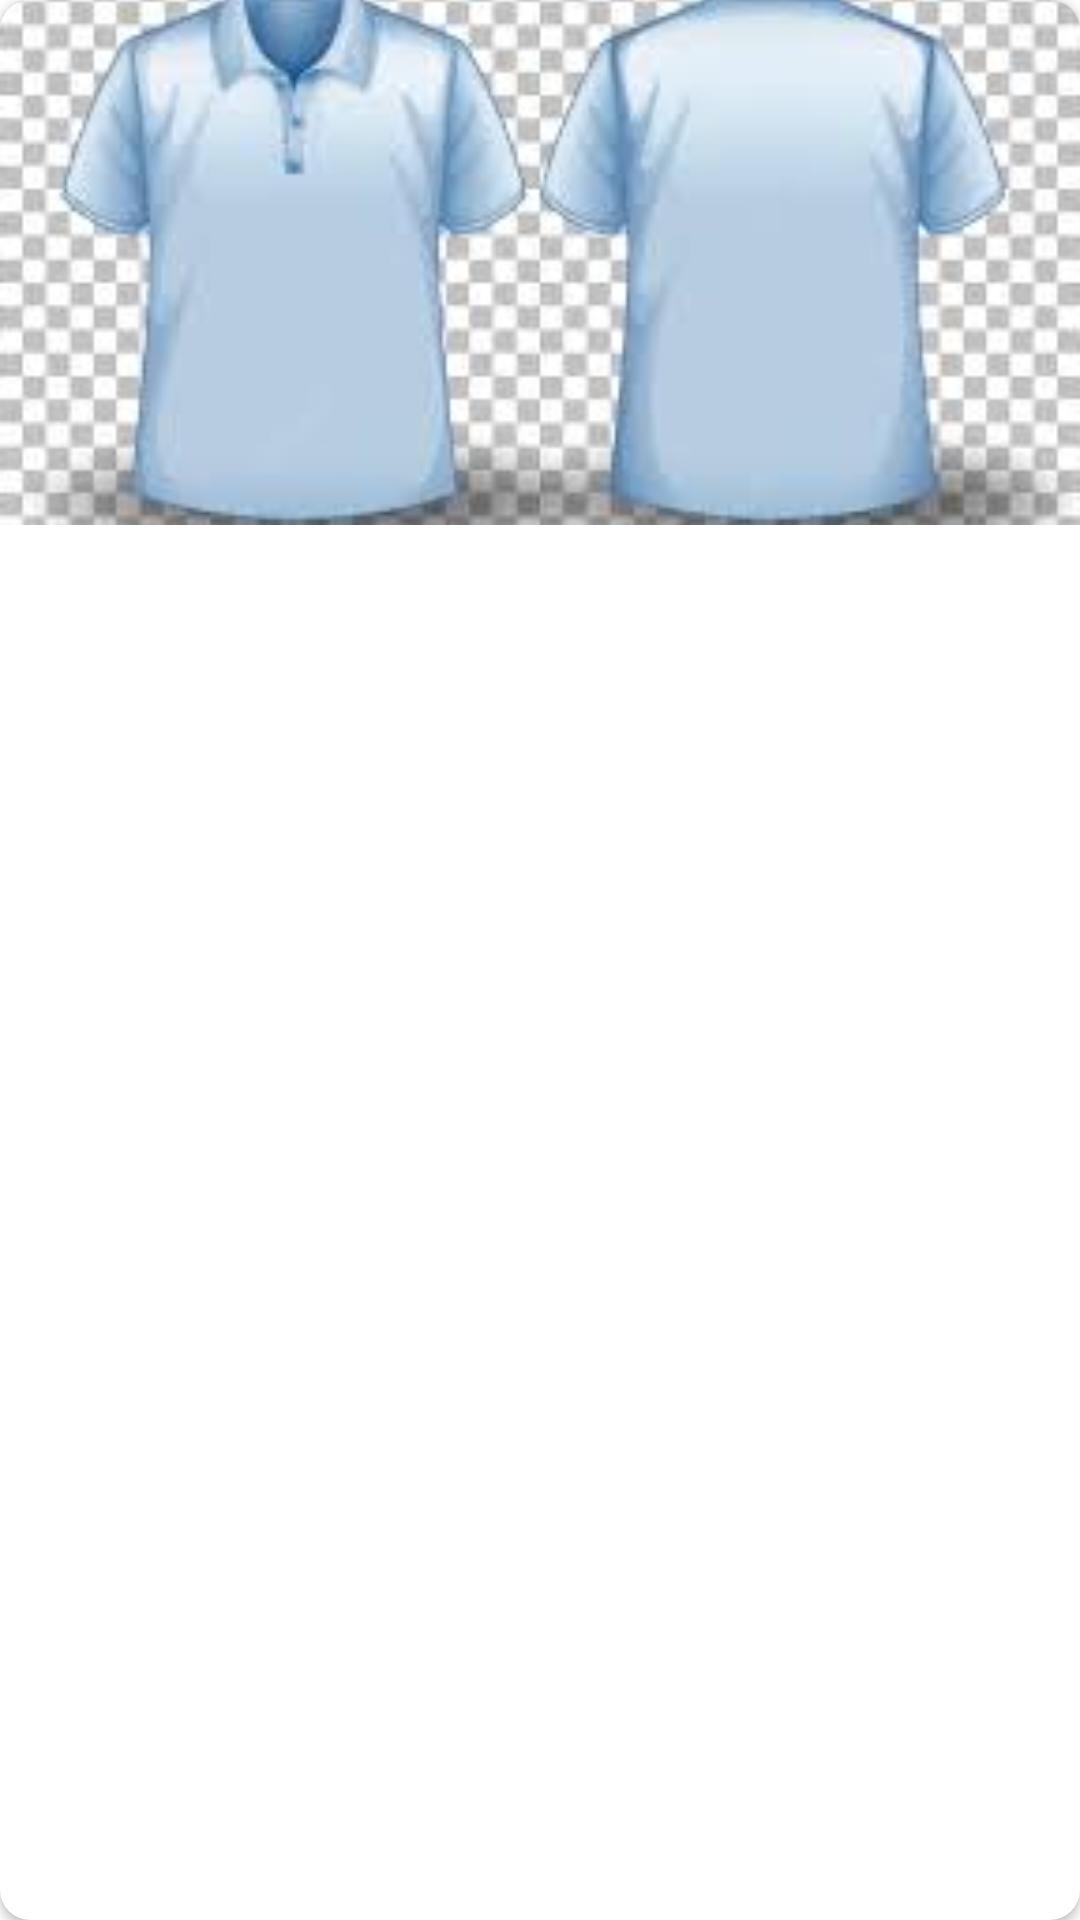

Android layout source for this screen:
<!-- AndroidManifest.xml: application theme Theme.EcommerceUserApp01 -->
<!-- res/layout/product_item.xml -->
<?xml version="1.0" encoding="utf-8"?>
<layout xmlns:android="http://schemas.android.com/apk/res/android"
    xmlns:app="http://schemas.android.com/apk/res-auto"
    xmlns:tools="http://schemas.android.com/tools">

    <data>
        <variable
            name="product"
            type="com.example.ecommerceuserapp01.models.Product" />

    </data>

    <androidx.cardview.widget.CardView
        android:layout_width="match_parent"
        android:layout_height="wrap_content"
        android:padding="10dp"
        android:layout_margin="10dp"
        android:focusable="true"
        app:cardCornerRadius="10dp"
        >

        <androidx.constraintlayout.widget.ConstraintLayout
            android:layout_width="match_parent"
            android:layout_height="wrap_content">

            <ImageView
                android:id="@+id/productIV"
                android:layout_width="match_parent"
                android:layout_height="wrap_content"
                app:layout_constraintStart_toStartOf="parent"
                app:layout_constraintTop_toTopOf="parent"
                android:src="@drawable/polo1"
                android:scaleType="centerCrop"
                app:setImageUrl="@{product.imageUrl}"
                />

            <TextView
                android:id="@+id/productNameTV"
                android:layout_width="wrap_content"
                android:layout_height="wrap_content"
                app:layout_constraintStart_toStartOf="parent"
                app:layout_constraintEnd_toEndOf="parent"
                app:layout_constraintTop_toBottomOf="@id/productIV"
                tools:text="Redmax polo shirt "
                android:text="@{product.name}"
                android:layout_marginTop="10dp"
                android:textSize="10sp"
                android:textStyle="bold"
                />

            <TextView
                android:id="@+id/productPriceTV"
                android:layout_width="wrap_content"
                android:layout_height="wrap_content"
                app:layout_constraintStart_toStartOf="parent"
                app:layout_constraintEnd_toEndOf="parent"
                app:layout_constraintTop_toBottomOf="@id/productNameTV"
                tools:text="BDT 250"
                android:text="@{`BDT` +product.salePrice}"
                android:textSize="10sp" />

            <ImageButton
                android:id="@+id/productRowCartBtn"
                android:layout_width="40dp"
                android:layout_height="40dp"
                android:scaleType="centerCrop"
                style="@style/Widget.AppCompat.Button.Borderless.Colored"
                android:src="@drawable/ic_baseline_add_shopping_cart_24"
                app:layout_constraintEnd_toEndOf="parent"
                app:layout_constraintBottom_toBottomOf="parent"
                app:tint="@color/black"
                />



        </androidx.constraintlayout.widget.ConstraintLayout>


    </androidx.cardview.widget.CardView>
</layout>
<!-- resources referenced by this layout -->
<resources>
  <!-- drawable polo1: jpg bitmap (drawable, 8676 bytes) -->
  <style name="Theme.EcommerceUserApp01" parent="Theme.MaterialComponents.DayNight.NoActionBar">
          
          <item name="colorPrimary">@color/purple_500</item>
          <item name="colorPrimaryVariant">@color/purple_700</item>
          <item name="colorOnPrimary">@color/white</item>
          
          <item name="colorSecondary">@color/teal_200</item>
          <item name="colorSecondaryVariant">@color/teal_700</item>
          <item name="colorOnSecondary">@color/black</item>
          
          <item name="android:statusBarColor" tools:targetApi="l">?attr/colorPrimaryVariant</item>
          
      </style>
  <!-- not gathered from this repository: default colours our renderer supplied (Android Studio template values) -->
  <color name="purple_500">#FF6200EE</color>
  <color name="purple_700">#FF3700B3</color>
  <color name="teal_200">#FF03DAC5</color>
  <color name="teal_700">#FF018786</color>
  <color name="black">#FF000000</color>
  <color name="white">#FFFFFFFF</color>
</resources>
